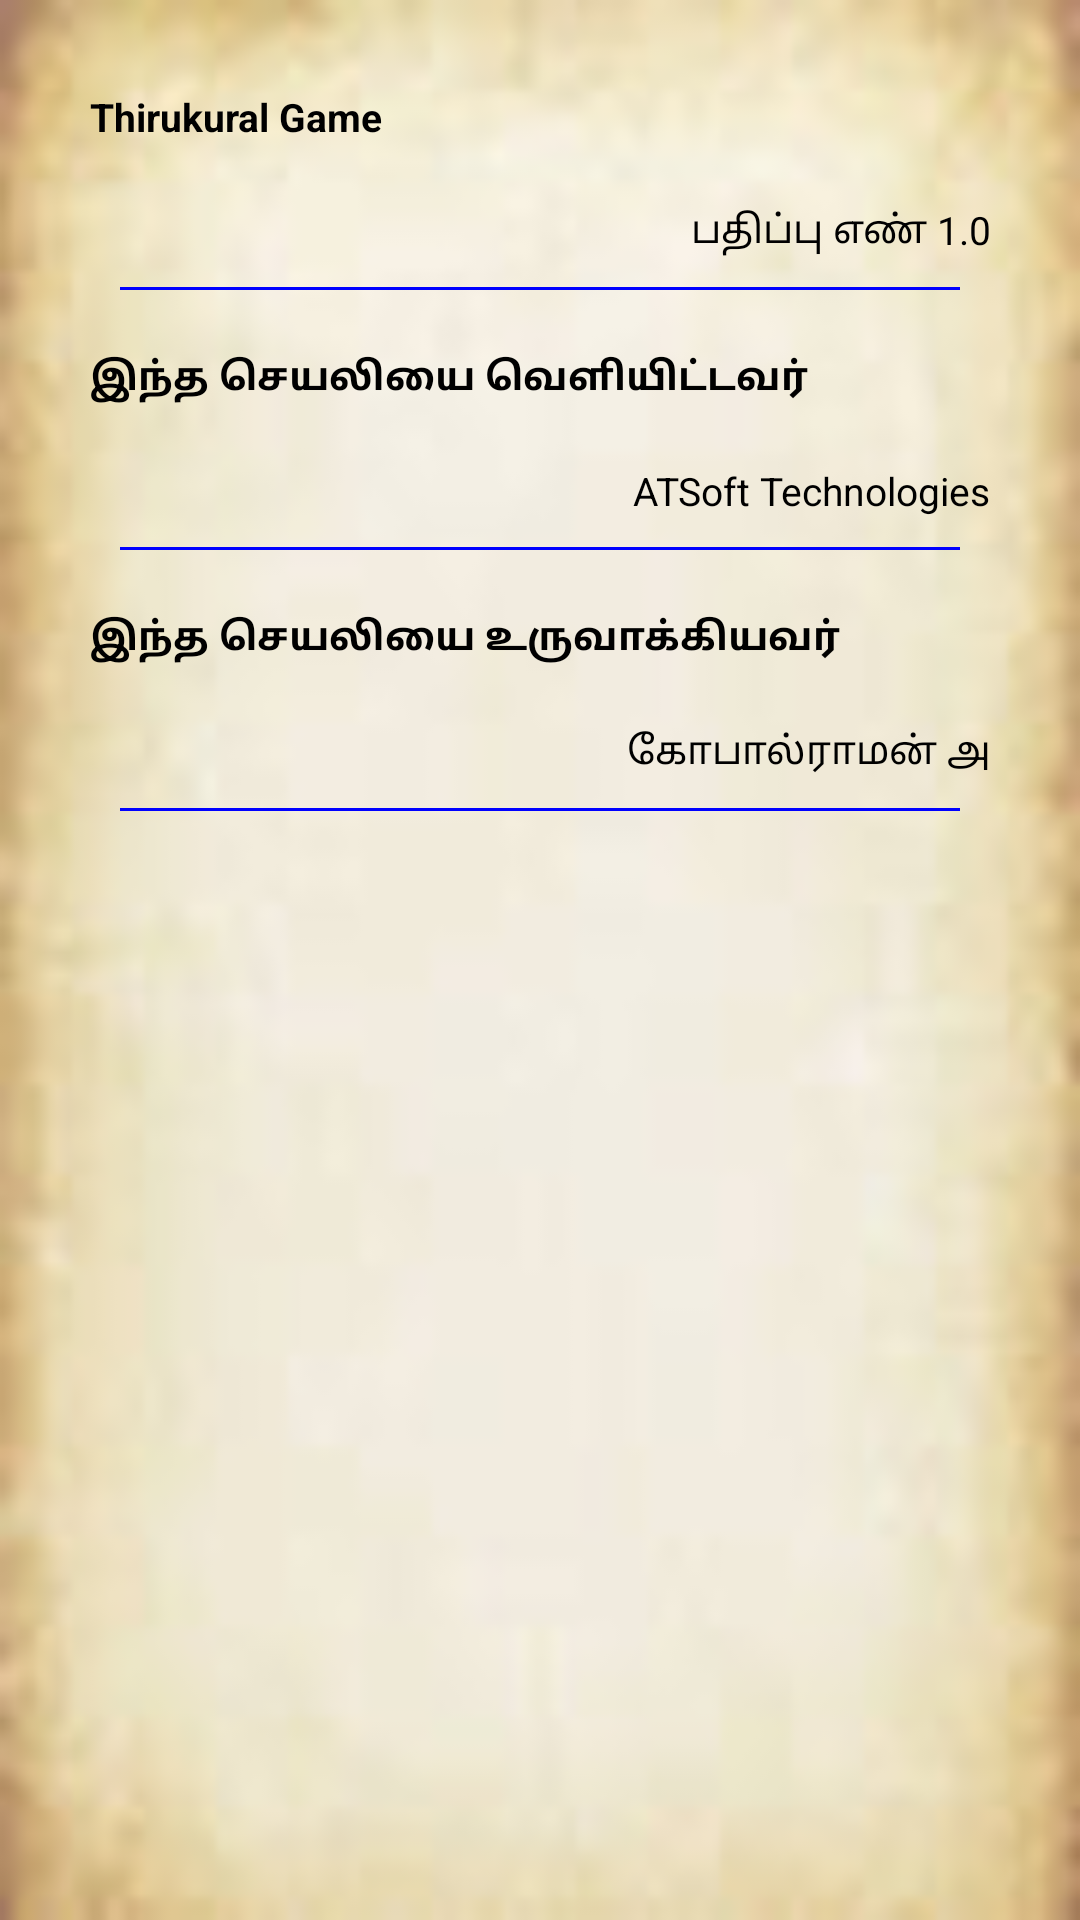

Here is an Android app screen rendered from its layout file. Give the layout XML and the strings, colors and styles it references.
<!-- AndroidManifest.xml: application theme AppTheme -->
<!-- res/layout/fragment_about_us.xml -->
<?xml version="1.0" encoding="utf-8"?>
<LinearLayout
    xmlns:android="http://schemas.android.com/apk/res/android"
    android:layout_width="match_parent"
    android:layout_height="match_parent"
    android:orientation="vertical">

    <LinearLayout
        android:layout_width="fill_parent"
        android:layout_height="fill_parent"
        android:orientation="vertical"
        android:background="@drawable/brownbg">

        <ScrollView
            android:layout_width="match_parent"
            android:layout_height="0dp"
            android:layout_weight="1"
            android:padding="@dimen/margin20">

            <LinearLayout
                android:layout_width="fill_parent"
                android:layout_height="wrap_content"
                android:orientation="vertical">

                <TextView
                    android:layout_width="match_parent"
                    android:layout_height="wrap_content"
                    android:gravity="left"
                    android:padding="10dp"
                    android:textColor="@android:color/black"
                    android:textStyle="bold"
                    android:textSize="13sp"
                    android:text="@string/app_name"/>

                <TextView
                    android:layout_width="match_parent"
                    android:layout_height="wrap_content"
                    android:gravity="right"
                    android:padding="10dp"
                    android:textColor="@android:color/black"
                    android:textStyle="normal"
                    android:textSize="13sp"
                    android:text="பதிப்பு எண் 1.0" />

                <TextView
                    android:layout_width="match_parent"
                    android:layout_height="1dp"
                    android:background="@color/blue"
                    android:layout_marginLeft="20dp"
                    android:layout_marginRight="20dp"
                    android:layout_marginBottom="10dp"/>

                <TextView
                    android:layout_width="match_parent"
                    android:layout_height="wrap_content"
                    android:gravity="left"
                    android:padding="10dp"
                    android:textColor="@android:color/black"
                    android:textStyle="bold"
                    android:textSize="13sp"
                    android:text="இந்த செயலியை வெளியிட்டவர்"/>

                <TextView
                    android:layout_width="match_parent"
                    android:layout_height="wrap_content"
                    android:gravity="right"
                    android:padding="10dp"
                    android:textColor="@android:color/black"
                    android:textStyle="normal"
                    android:textSize="13sp"
                    android:text="ATSoft Technologies" />

                <TextView
                    android:layout_width="match_parent"
                    android:layout_height="1dp"
                    android:background="@color/blue"
                    android:layout_marginLeft="20dp"
                    android:layout_marginRight="20dp"
                    android:layout_marginBottom="10dp"/>

                <TextView
                    android:layout_width="match_parent"
                    android:layout_height="wrap_content"
                    android:gravity="left"
                    android:padding="10dp"
                    android:textColor="@android:color/black"
                    android:textStyle="bold"
                    android:textSize="13sp"
                    android:text="இந்த செயலியை உருவாக்கியவர்"/>

                <TextView
                    android:layout_width="match_parent"
                    android:layout_height="wrap_content"
                    android:gravity="right"
                    android:padding="10dp"
                    android:textColor="@android:color/black"
                    android:textStyle="normal"
                    android:textSize="13sp"
                    android:text="கோபால்ராமன் அ" />

                <TextView
                    android:layout_width="match_parent"
                    android:layout_height="1dp"
                    android:background="@color/blue"
                    android:layout_marginLeft="20dp"
                    android:layout_marginRight="20dp"
                    android:layout_marginBottom="10dp"/>

            </LinearLayout>
        </ScrollView>

        

    </LinearLayout>

</LinearLayout>
<!-- resources referenced by this layout -->
<resources>
  <color name="blue">#0000FF</color>
  <dimen name="margin20">22dp</dimen>
  <!-- drawable brownbg: png bitmap (drawable-hdpi, 17357 bytes) -->
  <string name="app_name">Thirukural Game</string>
  <style name="AppTheme" parent="Theme.AppCompat.Light.NoActionBar">
          
          <item name="colorPrimary">@color/colorPrimary</item>
          
          <item name="colorPrimaryDark">@android:color/transparent</item>
          <item name="colorAccent">@color/colorAccent</item>
          <item name="windowActionBar">false</item>
          <item name="windowNoTitle">true</item>
          <item name="android:windowFullscreen">true</item>
          
      </style>
  <color name="colorPrimary">#3F51B5</color>
  <color name="colorAccent">#FF4081</color>
</resources>
